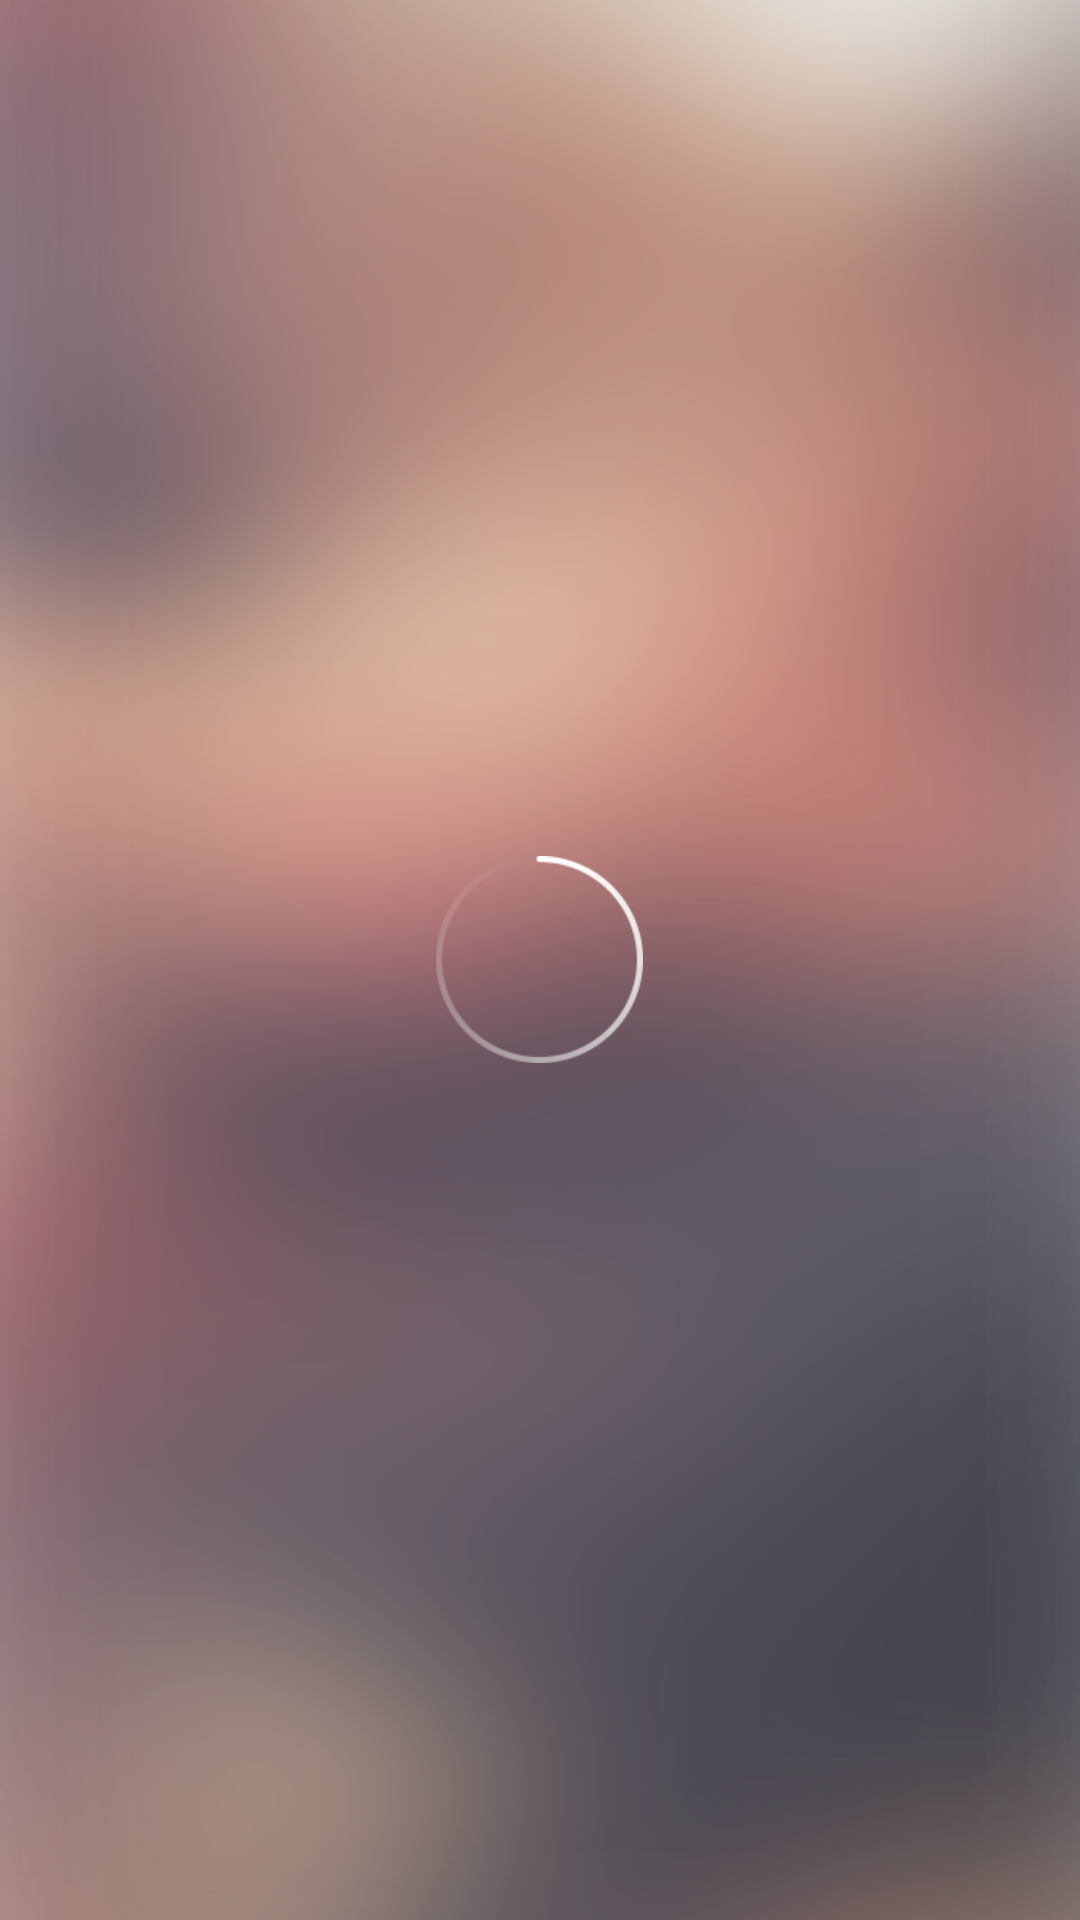

Android layout source for this screen:
<!-- AndroidManifest.xml: application theme AppTheme -->
<!-- res/layout/fragment_live_video_loading.xml -->
<?xml version="1.0" encoding="utf-8"?>
<LinearLayout xmlns:android="http://schemas.android.com/apk/res/android"
    android:layout_width="match_parent"
    android:layout_height="match_parent"
    android:background="@drawable/img_loading"
    android:gravity="center"
    android:orientation="vertical">

    <ImageView
        android:id="@+id/iv_loading"
        android:layout_width="wrap_content"
        android:layout_height="wrap_content"
        android:src="@drawable/anim_video_loading" />
</LinearLayout>
<!-- resources referenced by this layout -->
<resources>
  <!-- drawable anim_video_loading (drawable) -->
  <?xml version="1.0" encoding="utf-8"?>
  <animated-rotate xmlns:android="http://schemas.android.com/apk/res/android"
      android:drawable="@drawable/video_loading_progress"
      android:pivotX="50%"
      android:pivotY="50%" />
  <!-- drawable img_loading: png bitmap (drawable-xhdpi, 103252 bytes) -->
  <style name="AppTheme" parent="Theme.AppCompat.Light.NoActionBar">
          
          <item name="colorPrimary">@color/colorPrimary</item>
          <item name="colorPrimaryDark">@color/colorPrimaryDark</item>
          <item name="colorAccent">@color/colorAccent</item>
      </style>
  <!-- drawable video_loading_progress: png bitmap (drawable-xhdpi, 3700 bytes) -->
  <color name="colorPrimary">#3F51B5</color>
  <color name="colorPrimaryDark">#303F9F</color>
  <color name="colorAccent">#FF4081</color>
</resources>
